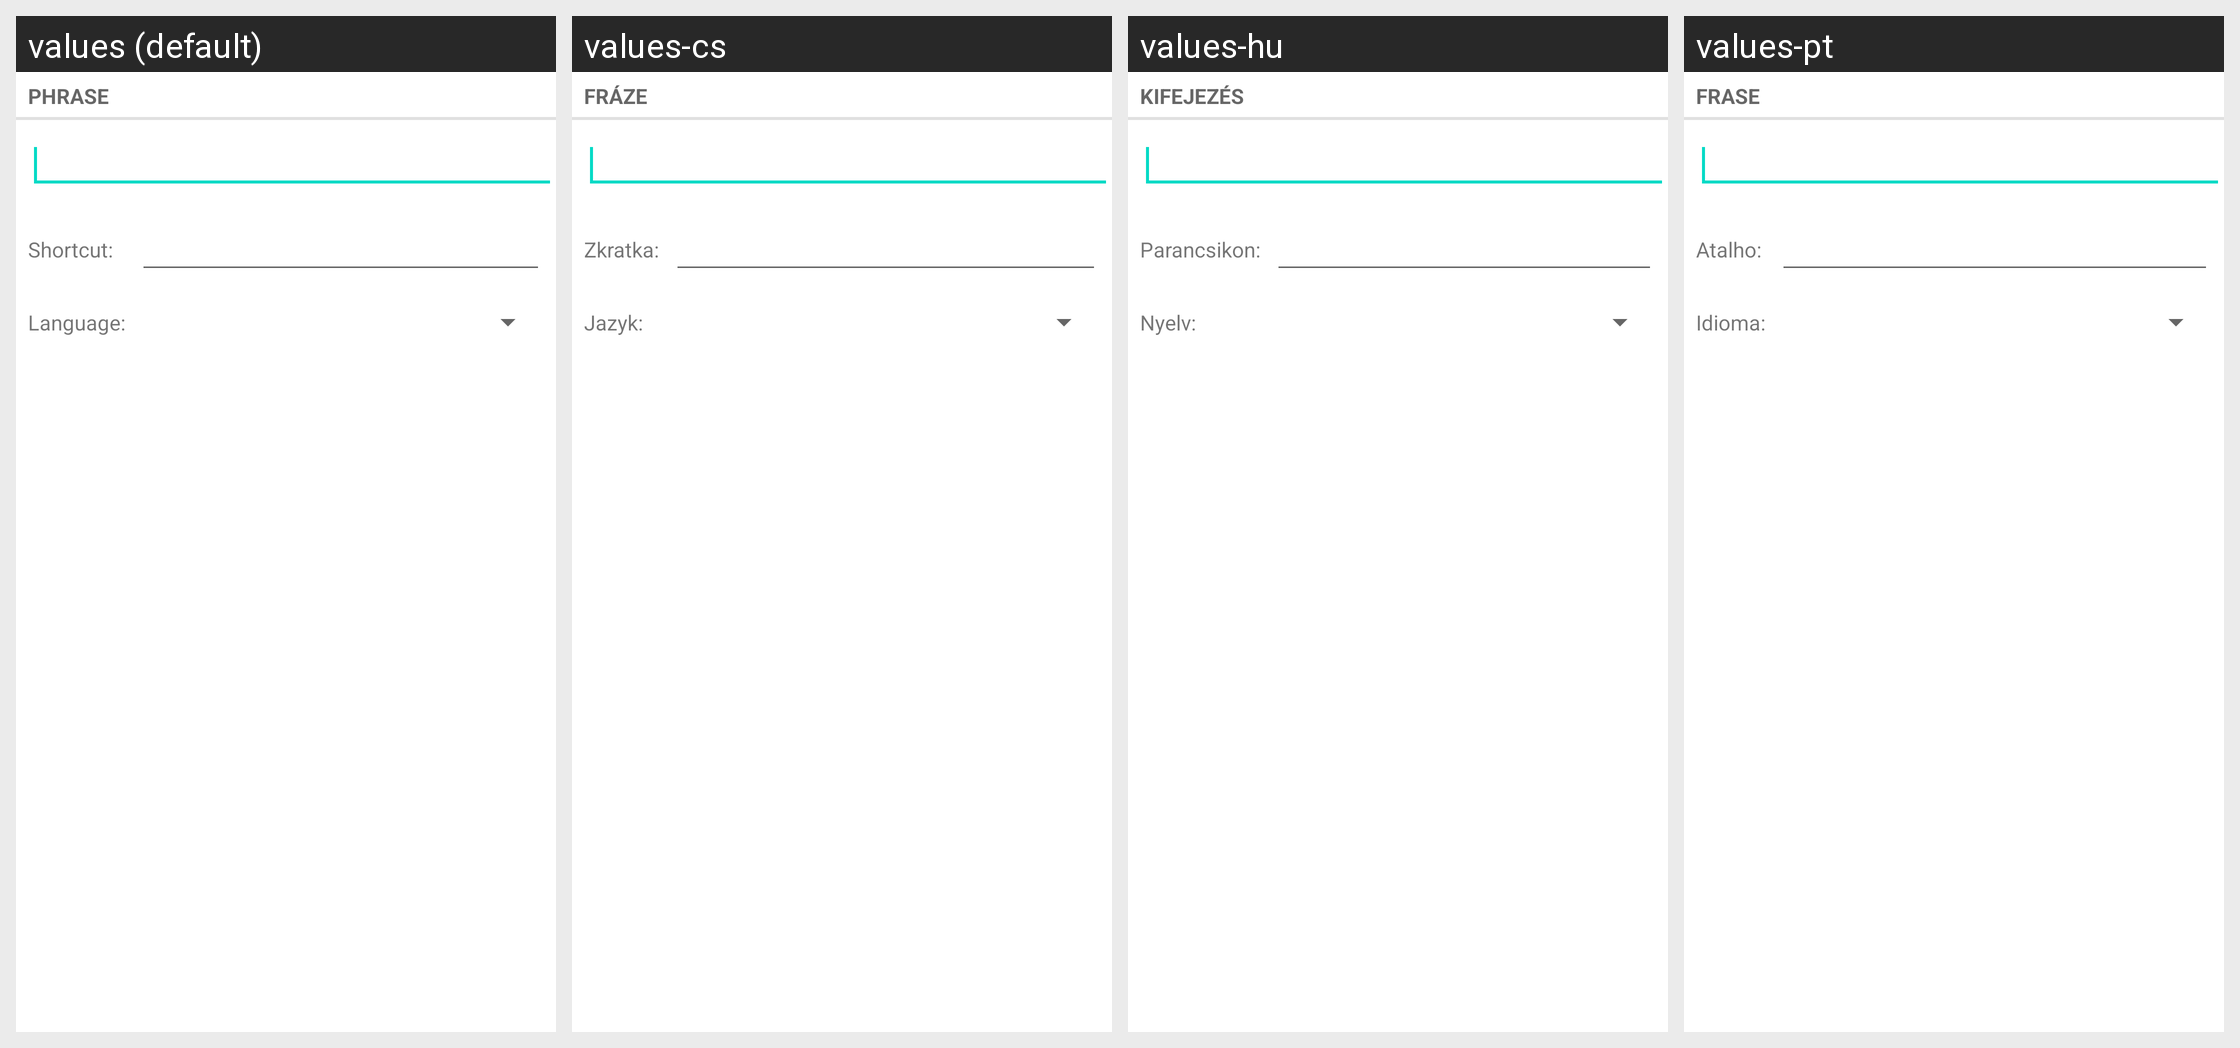

Here is an Android app screen in its default locale and in the app's own translations. Write out the translated-string differences for the strings that appear on this screen.
Android screen res/layout/user_dictionary_add_word_fullscreen.xml rendered under 4 locales, left to right: values (default), values-cs, values-hu, values-pt. Device: Nexus 5 (rendered at 1080×1920; each locale shown at half size, 540×960, under a caption strip naming it); theme Theme.MaterialComponents.DayNight.NoActionBar.
Other locales in the repository, not shown: values-af, values-am, values-ar, values-bg, values-ca, values-da, values-de, values-el, values-en-rGB, values-es, values-es-rUS, values-fa, values-fi, values-fr, values-hi, values-hr, values-in, values-it, values-iw, values-ja, values-ko, values-lt, values-lv, values-ms, values-nb, values-nl, values-pl, values-pt-rPT, values-rm, values-ro, values-ru, values-sk, values-sl, values-sr, values-sv, values-sw, values-th, values-tl, values-tr, values-ug, values-uk, values-vi, values-zh-rCN, values-zh-rTW, values-zu.
Strings drawn on this screen, with the default value and each locale's value (text and hints the layout hard-codes, and strings that could not be matched under every locale, appear in the picture but are not listed):

user_dict_settings_add_screen_title
  values: Phrase
  values-cs: Fráze
  values-hu: Kifejezés
  values-pt: Frase

user_dict_settings_add_shortcut_option_name
  values: Shortcut:
  values-cs: Zkratka:
  values-hu: Parancsikon:
  values-pt: Atalho:

user_dict_settings_add_locale_option_name
  values: Language:
  values-cs: Jazyk:
  values-hu: Nyelv:
  values-pt: Idioma:
